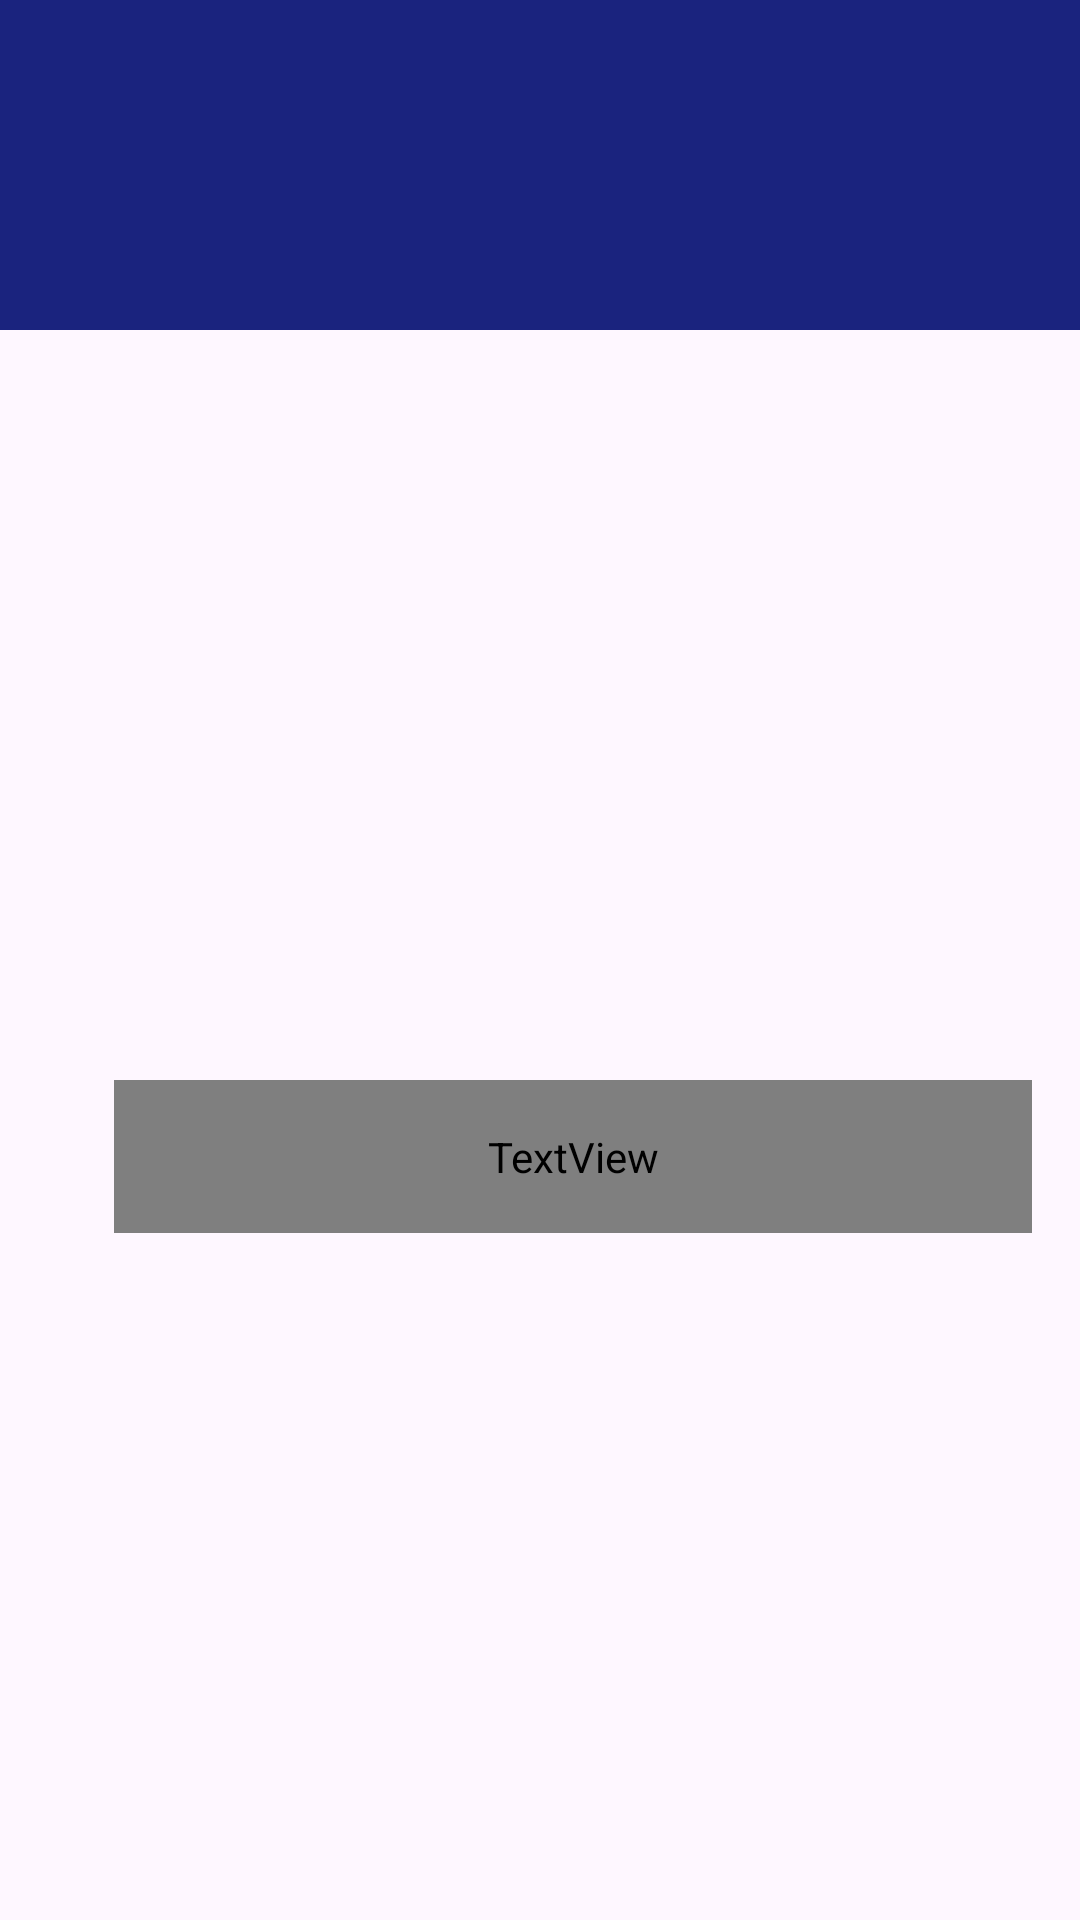

Android layout source for this screen:
<!-- AndroidManifest.xml: application theme Theme.Utis -->
<!-- res/layout/activity_admin.xml -->
<?xml version="1.0" encoding="utf-8"?>
<RelativeLayout xmlns:android="http://schemas.android.com/apk/res/android"
    xmlns:app="http://schemas.android.com/apk/res-auto"
    xmlns:tools="http://schemas.android.com/tools"
    android:layout_width="match_parent"
    android:layout_height="match_parent"
    tools:context=".Admin">

    <RelativeLayout
        android:id="@+id/relativeLayout"
        android:layout_width="match_parent"
        android:layout_height="110dp"
        android:background="#1A237E">

        <ImageView
            android:id="@+id/imageView2"
            android:layout_width="115dp"
            android:layout_height="80dp"
            android:layout_alignParentStart="true"
            android:layout_alignParentLeft="true"
            android:layout_alignParentEnd="true"
            android:layout_alignParentRight="true"
            android:layout_alignParentBottom="true"
            android:layout_marginStart="146dp"
            android:layout_marginLeft="146dp"
            android:layout_marginEnd="150dp"
            android:layout_marginRight="150dp"
            android:layout_marginBottom="14dp"
            app:srcCompat="@drawable/quotes" />
    </RelativeLayout>

    <ScrollView
        android:layout_width="357dp"
        android:layout_height="489dp"
        android:layout_below="@+id/relativeLayout"
        android:layout_alignParentStart="true"
        android:layout_alignParentLeft="true"
        android:layout_marginStart="38dp"
        android:layout_marginLeft="38dp"
        android:layout_marginTop="250dp"
        android:layout_marginEnd="16dp"
        android:layout_marginRight="16dp">

        <TextView
            android:id="@+id/scrollableTextView"
            android:layout_width="match_parent"
            android:layout_height="wrap_content"
            android:fontFamily="@font/amarante"
            android:padding="16dp"
            android:scrollbars="vertical"

            android:textAlignment="center"
            android:textSize="24sp"
            android:gravity="center_horizontal" />


    </ScrollView>

</RelativeLayout>
<!-- resources referenced by this layout -->
<resources>
  <style name="Theme.Utis" parent="Base.Theme.Utis" />
  <style name="Base.Theme.Utis" parent="Theme.Material3.DayNight.NoActionBar">
          
          
      </style>
</resources>
